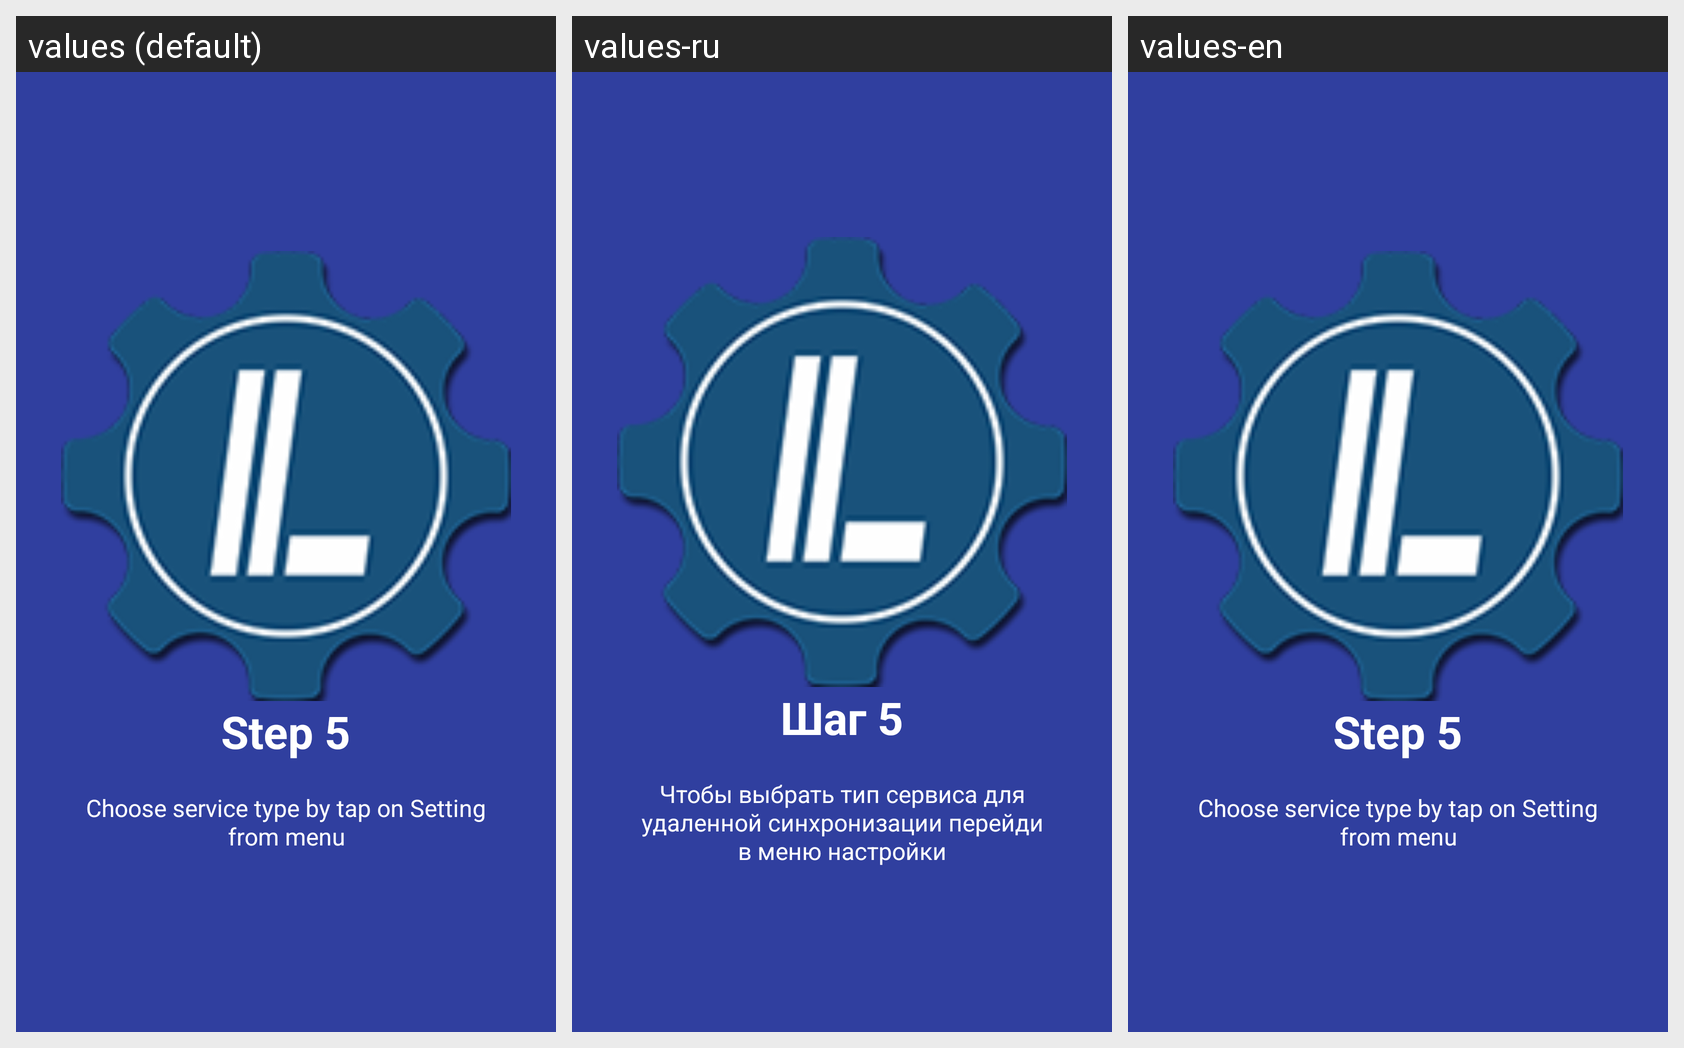

Translations of the strings shown on this Android screen, per locale in the grid:
Android screen res/layout/welcome_slide6.xml rendered under 3 locales, left to right: values (default), values-ru, values-en. Device: Nexus 5 (rendered at 1080×1920; each locale shown at half size, 540×960, under a caption strip naming it); theme AppTheme.
Strings drawn on this screen, with the default value and each locale's value (text and hints the layout hard-codes, and strings that could not be matched under every locale, appear in the picture but are not listed):

slide_6_title
  values: Step 5
  values-ru: Шаг 5
  values-en: Step 5

slide_6_desc
  values: Choose service type by tap on Setting from menu
  values-ru: Чтобы выбрать тип сервиса для удаленной синхронизации перейди в меню настройки
  values-en: Choose service type by tap on Setting from menu
